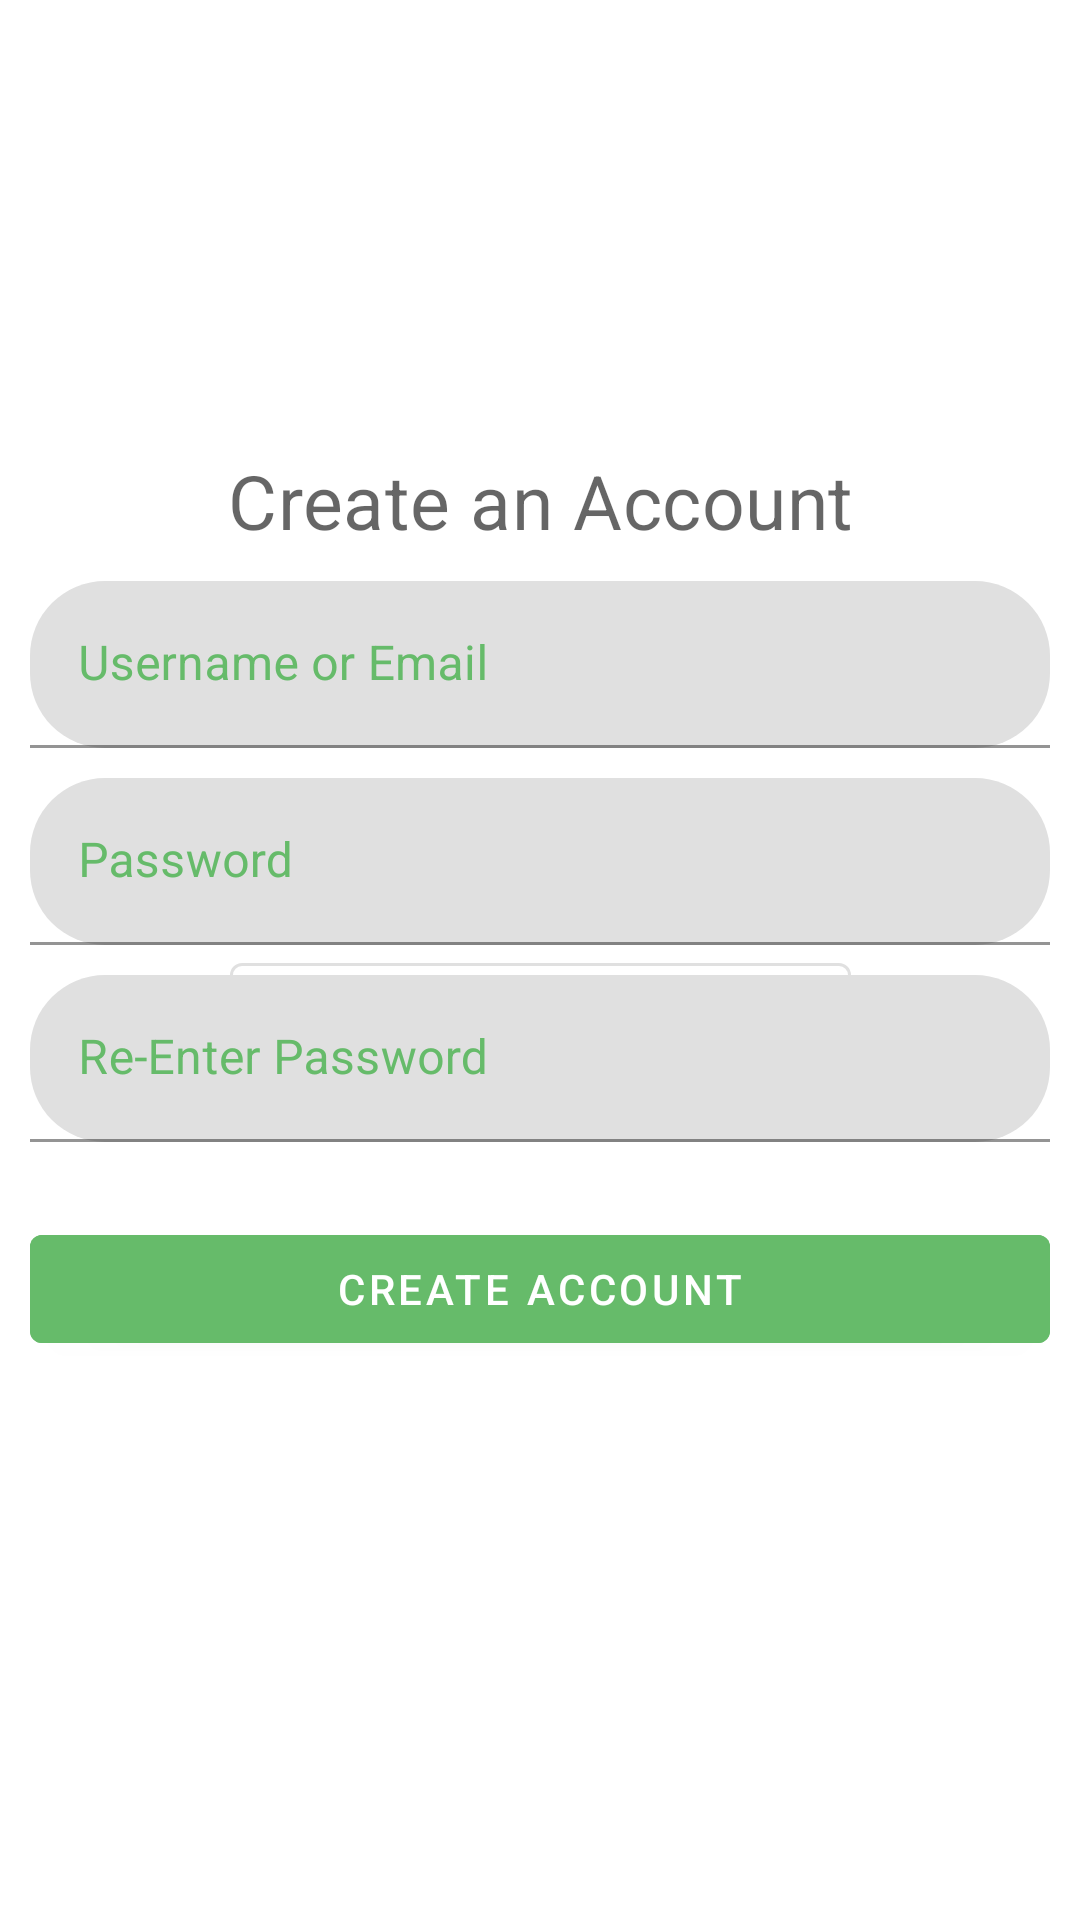

Produce the Android XML layout that renders to this screen, including the resource entries it uses.
<!-- AndroidManifest.xml: application theme Theme.JustTalk -->
<!-- res/layout/fragment_create.xml -->
<layout xmlns:tools="http://schemas.android.com/tools"
    xmlns:android="http://schemas.android.com/apk/res/android"
    xmlns:app="http://schemas.android.com/apk/res-auto">
    <androidx.constraintlayout.widget.ConstraintLayout
        android:layout_width="match_parent"
        android:layout_height="match_parent">
        <TextView
            android:id="@+id/title_app_name"
            app:layout_constraintTop_toTopOf="parent"
            android:layout_marginTop="150dp"
            android:textAlignment="center"
            android:textSize="25dp"
            android:text="Create an Account"
            android:textAppearance="@style/JustTalk.Toolbar.Title"
            android:layout_width="match_parent"
            android:layout_height="wrap_content"/>

        <com.google.android.material.button.MaterialButton
            android:id="@+id/create_button"
            style="@style/Widget.MaterialComponents.Button.OutlinedButton"
            android:layout_width="wrap_content"
            android:layout_height="wrap_content"
            android:text="CREATE NEW ACCOUNT"
            android:textColor="@color/marine_green"
            app:layout_constraintEnd_toEndOf="parent"
            app:layout_constraintStart_toStartOf="parent"
            app:layout_constraintTop_toBottomOf="@+id/password_til" />

        <com.google.android.material.textfield.TextInputLayout
            android:id="@+id/email_til"
            android:layout_width="match_parent"
            android:layout_height="wrap_content"
            android:hint="Username or Email"
            android:layout_margin="10dp"
            app:hintTextColor="@color/marine_green"
            app:boxStrokeColor="@color/marine_green"
            android:textColorHint="@color/marine_green"
            app:boxCornerRadiusTopEnd="25dp"
            app:boxCornerRadiusBottomStart="25dp"
            app:boxCornerRadiusTopStart="25dp"
            app:boxCornerRadiusBottomEnd="25dp"
            app:layout_constraintTop_toBottomOf="@id/title_app_name"
            app:layout_constraintStart_toStartOf="parent"
            app:layout_constraintEnd_toEndOf="parent">

            <com.google.android.material.textfield.TextInputEditText
                android:id="@+id/email_tiet"
                android:layout_width="match_parent"
                android:layout_height="wrap_content"
                />
        </com.google.android.material.textfield.TextInputLayout>

        <com.google.android.material.textfield.TextInputLayout
            android:id="@+id/password_til"
            android:layout_width="match_parent"
            android:layout_height="wrap_content"
            android:layout_margin="10dp"
            android:hint="Password"
            app:hintTextColor="@color/marine_green"
            app:boxStrokeColor="@color/marine_green"
            android:textColorHint="@color/marine_green"
            app:boxCornerRadiusTopEnd="25dp"
            app:boxCornerRadiusBottomStart="25dp"
            app:boxCornerRadiusTopStart="25dp"
            app:boxCornerRadiusBottomEnd="25dp"
            app:layout_constraintTop_toBottomOf="@id/email_til"
            app:layout_constraintStart_toStartOf="parent"
            app:layout_constraintEnd_toEndOf="parent">

            <com.google.android.material.textfield.TextInputEditText
                android:id="@+id/password_tiet"
                android:layout_width="match_parent"
                android:layout_height="wrap_content"
                android:inputType="textPassword"
                tools:layout_editor_absoluteX="31dp"
                tools:layout_editor_absoluteY="162dp" />
        </com.google.android.material.textfield.TextInputLayout>

        <com.google.android.material.textfield.TextInputLayout
            android:id="@+id/password_til2"
            android:layout_width="match_parent"
            android:layout_height="wrap_content"
            android:layout_margin="10dp"
            android:hint="Re-Enter Password"
            app:hintTextColor="@color/marine_green"
            app:boxStrokeColor="@color/marine_green"
            android:textColorHint="@color/marine_green"
            app:boxCornerRadiusTopEnd="25dp"
            app:boxCornerRadiusBottomStart="25dp"
            app:boxCornerRadiusTopStart="25dp"
            app:boxCornerRadiusBottomEnd="25dp"
            app:layout_constraintTop_toBottomOf="@id/password_til"
            app:layout_constraintStart_toStartOf="parent"
            app:layout_constraintEnd_toEndOf="parent">

            <com.google.android.material.textfield.TextInputEditText
                android:id="@+id/password_tiet2"
                android:layout_width="match_parent"
                android:layout_height="wrap_content"
                android:inputType="text"
                tools:layout_editor_absoluteX="31dp"
                tools:layout_editor_absoluteY="162dp" />
            <com.google.android.material.button.MaterialButton
                android:id="@+id/create_button2"
                android:layout_width="match_parent"
                android:layout_height="wrap_content"
                android:layout_marginTop="25dp"
                android:backgroundTint="@color/marine_green"
                android:text="Create Account"/>
        </com.google.android.material.textfield.TextInputLayout>

    </androidx.constraintlayout.widget.ConstraintLayout>
</layout>
<!-- resources referenced by this layout -->
<resources>
  <color name="marine_green">#66bb6a</color>
  <style name="JustTalk.Toolbar.Title" parent="TextAppearance.MaterialComponents.Headline4">
          <item name="fontFamily">@font/lobster</item>
      </style>
  <style name="Theme.JustTalk" parent="Theme.MaterialComponents.DayNight.NoActionBar">
          
          <item name="colorPrimary">@color/purple_500</item>
          <item name="colorPrimaryVariant">@color/purple_700</item>
          <item name="colorOnPrimary">@color/white</item>
          
          <item name="colorSecondary">@color/teal_200</item>
          <item name="colorSecondaryVariant">@color/teal_700</item>
          <item name="colorOnSecondary">@color/black</item>
          
          <item name="android:statusBarColor" tools:targetApi="l">@android:color/transparent</item>
          
      </style>
  <color name="purple_500">#FF6200EE</color>
  <color name="purple_700">#FF3700B3</color>
  <color name="white">#FFFFFFFF</color>
  <color name="teal_200">#FF03DAC5</color>
  <color name="teal_700">#FF018786</color>
  <color name="black">#FF000000</color>
</resources>
